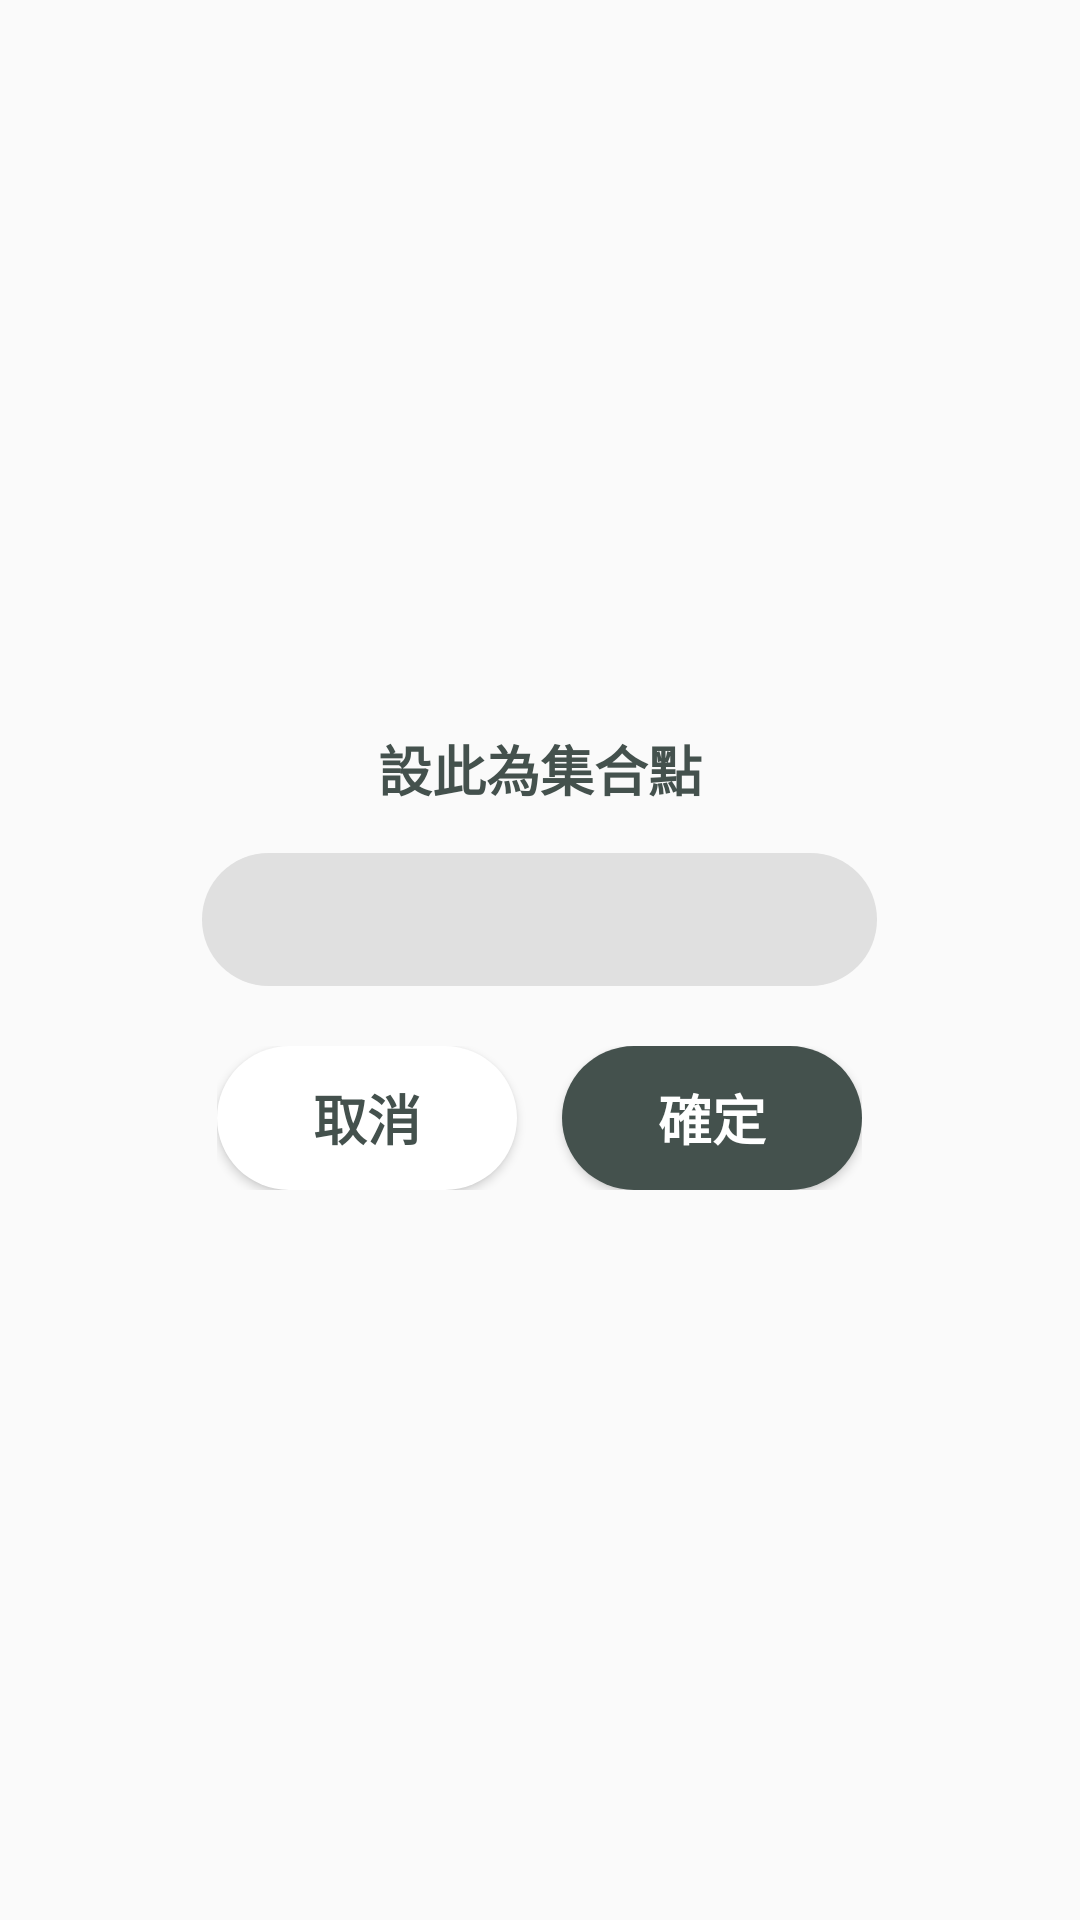

Android layout source for this screen:
<!-- AndroidManifest.xml: application theme AppTheme -->
<!-- res/layout/ast_group_point_dialog.xml -->
<?xml version="1.0" encoding="utf-8"?>
<LinearLayout xmlns:android="http://schemas.android.com/apk/res/android"
    android:layout_width="wrap_content"
    android:layout_height="wrap_content"
    android:gravity="center"
    android:orientation="vertical"
    android:padding="@dimen/padding20">

    <TextView
        android:id="@+id/point_text"
        android:layout_width="wrap_content"
        android:layout_height="wrap_content"
        android:layout_marginTop="@dimen/margin10"
        android:text="@string/point_check_text"
        android:textColor="@color/c44514D"
        android:textSize="18sp"
        android:textStyle="bold" />

    <TextView
        android:id="@+id/point_check"
        android:layout_width="225dp"
        android:layout_height="wrap_content"
        android:layout_marginTop="@dimen/margin15"
        android:background="@drawable/ask_box"
        android:padding="@dimen/padding10"
        android:textColor="@color/c44514D"
        android:textSize="18sp"
        android:textStyle="bold" />

    <LinearLayout
        android:id="@+id/point_set"
        android:layout_width="wrap_content"
        android:layout_height="wrap_content"
        android:layout_marginTop="@dimen/margin20"
        android:layout_marginBottom="@dimen/margin10"
        android:gravity="center"
        android:orientation="horizontal">

        <Button
            android:id="@+id/point_calbtn"
            android:layout_width="100dp"
            android:layout_height="wrap_content"
            android:layout_below="@+id/point_check"
            android:layout_toEndOf="@+id/point_okbtn"
            android:background="@drawable/mini_page"
            android:text="@string/group_calbtn"
            android:textColor="@color/c44514D"
            android:textSize="18sp"
            android:textStyle="bold" />

        <Button
            android:id="@+id/point_okbtn"
            android:layout_width="100dp"
            android:layout_height="wrap_content"
            android:layout_below="@+id/point_check"
            android:layout_marginStart="@dimen/margin15"
            android:background="@drawable/rounded_rectangle"
            android:text="@string/group_okbtn"
            android:textColor="@color/White"
            android:textSize="18sp"
            android:textStyle="bold" />

    </LinearLayout>

    <LinearLayout
        android:id="@+id/point_features"
        android:layout_width="match_parent"
        android:layout_height="match_parent"
        android:orientation="vertical"
        android:visibility="gone">

        <Button
            android:id="@+id/point_navigation"
            android:layout_width="match_parent"
            android:layout_height="wrap_content"
            android:layout_alignParentTop="true"
            android:layout_marginTop="@dimen/margin10"
            android:background="@drawable/rounded_rectangle"
            android:text="@string/group_point_navigation"
            android:textColor="@color/White"
            android:textSize="18sp"
            android:textStyle="bold"
            android:visibility="visible" />

        <Button
            android:id="@+id/point_cancel"
            android:layout_width="match_parent"
            android:layout_height="wrap_content"
            android:layout_marginTop="@dimen/margin10"
            android:background="@drawable/mini_page"
            android:text="@string/point_cancel"
            android:textColor="@color/c44514D"
            android:textSize="18sp"
            android:textStyle="bold"
            android:visibility="visible" />

        <Button
            android:id="@+id/point_quit"
            android:layout_width="match_parent"
            android:layout_height="wrap_content"
            android:layout_below="@+id/point_cancel"
            android:layout_marginTop="@dimen/margin10"
            android:background="@drawable/mini_page"
            android:text="@string/point_quit"
            android:textColor="@color/c44514D"
            android:textSize="18sp"
            android:textStyle="bold"
            android:visibility="visible" />
    </LinearLayout>

</LinearLayout>
<!-- resources referenced by this layout -->
<resources>
  <color name="White">#ffffff</color>
  <color name="c44514D">#44514D</color>
  <dimen name="margin10">10dp</dimen>
  <dimen name="margin15">15dp</dimen>
  <dimen name="margin20">20dp</dimen>
  <dimen name="padding10">10dp</dimen>
  <dimen name="padding20">20dp</dimen>
  <!-- drawable ask_box (drawable) -->
  <?xml version="1.0" encoding="utf-8"?>
  <shape xmlns:android="http://schemas.android.com/apk/res/android"
      android:shape="rectangle" android:padding="10dp">
      <solid android:color="#E0E0E0"></solid>
      <corners android:radius="30dp"></corners>
  </shape>
  <!-- drawable mini_page (drawable) -->
  <?xml version="1.0" encoding="utf-8"?>
  <shape xmlns:android="http://schemas.android.com/apk/res/android"
      android:shape="rectangle" android:padding="10dp">
      <solid android:color="#ffffff"></solid>
      <corners android:radius="30dp"></corners>
  </shape>
  <!-- drawable rounded_rectangle (drawable) -->
  <?xml version="1.0" encoding="utf-8"?>
  <shape xmlns:android="http://schemas.android.com/apk/res/android"
      android:shape="rectangle" android:padding="10dp">
      <solid android:color="@color/c44514D"></solid>
      <corners android:radius="30dp"></corners>
  </shape>
  <string name="group_calbtn">取消</string>
  <string name="group_okbtn">確定</string>
  <string name="group_point_navigation">導航</string>
  <string name="point_cancel">取消設定</string>
  <string name="point_check_text">設此為集合點</string>
  <string name="point_quit">離開</string>
  <style name="AppTheme" parent="Theme.AppCompat.Light.DarkActionBar">
          
          <item name="colorPrimary">@color/colorPrimary</item>
          <item name="colorPrimaryDark">@color/colorPrimaryDark</item>
          <item name="colorAccent">@color/colorAccent</item>
      </style>
  <color name="colorPrimary">#2C302E</color>
  <color name="colorPrimaryDark">#343D4A</color>
  <color name="colorAccent">#FF4081</color>
</resources>
